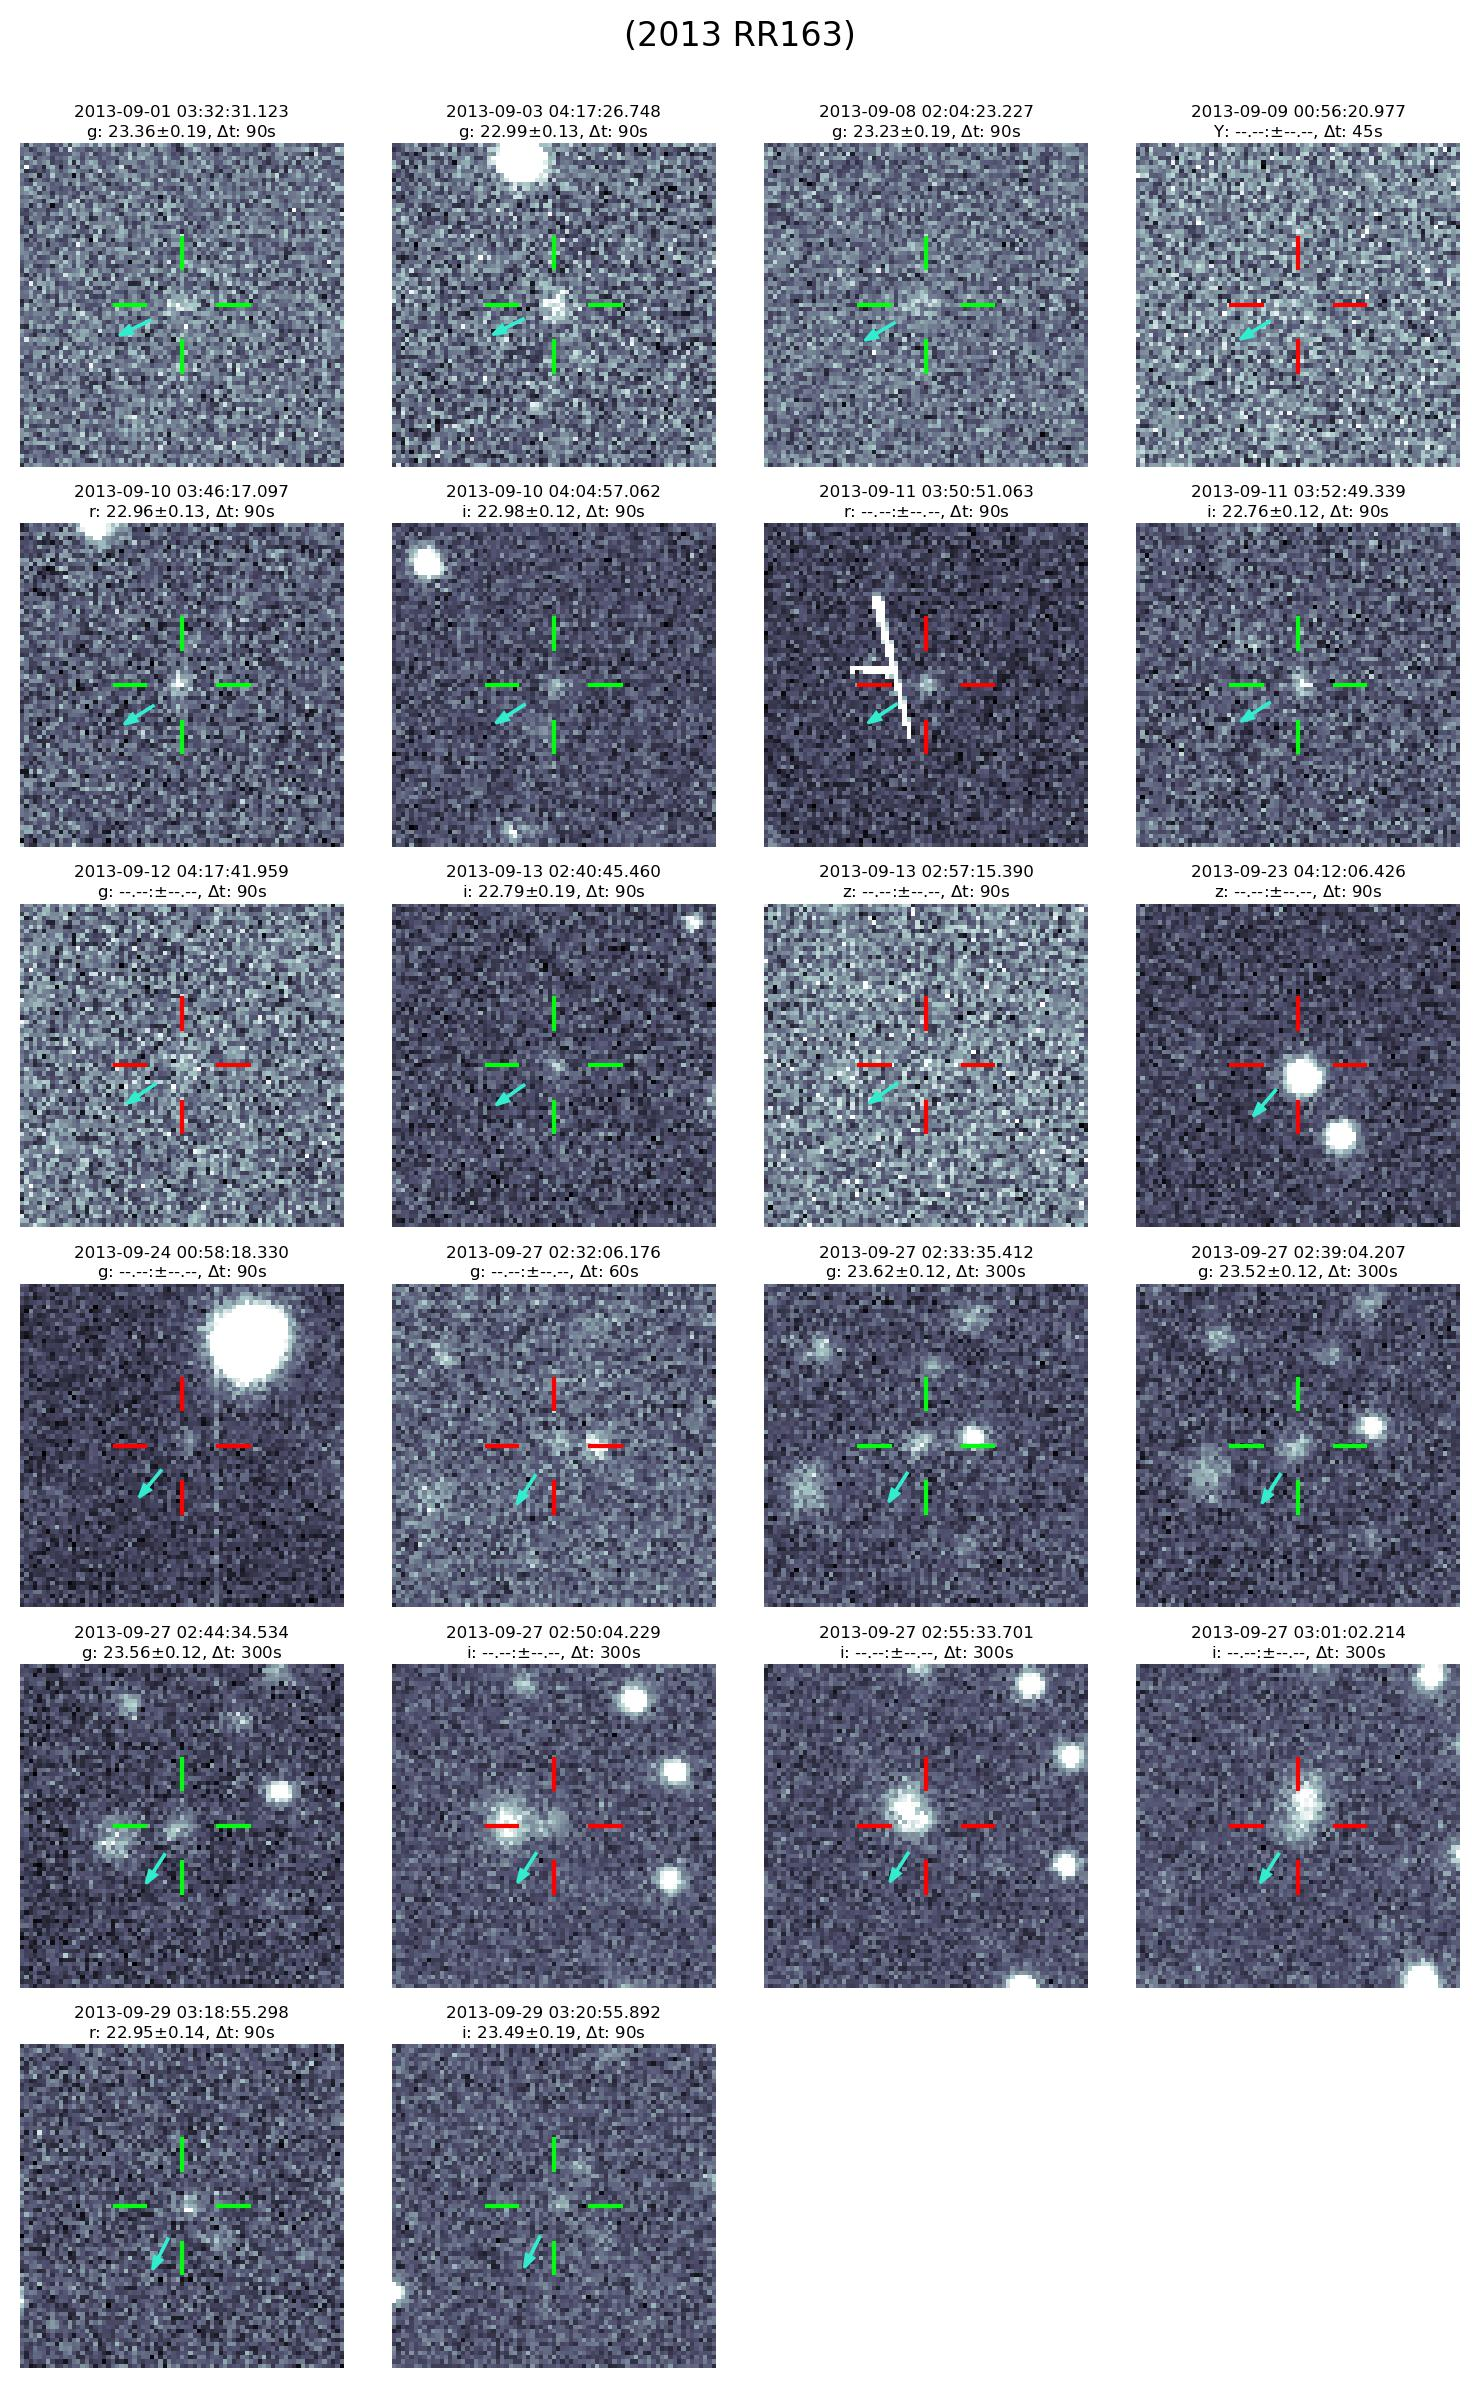

The table this chart was drawn from, first rows:
mjd_utc, ra_deg, dec_deg, ra_sigma_arcsec, dec_sigma_arcsec, mag, mag_sigma, filter, obscode, exposure_id, observation_id, healpix_id, pred_ra_deg, pred_dec_deg, pred_vra_degpday, pred_vdec_degpday, delta_ra_arcsec, delta_dec_arcsec, distance_arcsec, dataset_id
56536, 325.9, 0.8876, 0.1233, 0.1241, 23.36, 0.188, g, W84, c4d_130901_033231_ooi_g_ls9, c4d.229348.60.921, 5016584167, 325.9, 0.8876, -0.213, -0.1017, -0.02549, 0.0723, 0.07666, NSC_DR2
56538, 325.5, 0.6773, 0.2103, 0.2106, 22.99, 0.1339, g, W84, c4d_130903_041726_ooi_g_ls9, c4d.230099.62.1087, 5016914640, 325.5, 0.6773, -0.2071, -0.1053, 0.01809, -0.02776, 0.03313, NSC_DR2
56543, 324.6, 0.1437, 0.2217, 0.2221, 23.23, 0.1894, g, W84, c4d_130908_020423_ooi_g_ls9, c4d.231472.39.455, 5005498677, 324.6, 0.1437, -0.1879, -0.1116, -0.008124, 0.05208, 0.05271, NSC_DR2
56544, , , , , , , Y, W84, c4d_130909_005620_ooi_Y_d2, nan, 5005483610, 324.4, 0.037, -0.1824, -0.1124, , , , NSC_DR2
56545, 324.2, -0.08921, 0.09955, 0.09953, 22.96, 0.1333, r, W84, c4d_130910_034617_ooi_r_ls9, c4d.232320.59.526, 5005440095, 324.2, -0.0892, -0.1783, -0.1133, -0.0646, 0.04011, 0.07603, NSC_DR2
56545, 324.2, -0.09064, 0.116, 0.1156, 22.98, 0.1228, i, W84, c4d_130910_040457_ooi_i_d2, c4d.232329.59.725, 5005440094, 324.2, -0.09066, -0.1781, -0.1133, 0.1235, -0.08638, 0.1507, NSC_DR2
56546, , , , , , , r, W84, c4d_130911_035051_ooi_r_ls9, nan, 5005435054, 324, -0.2031, -0.1731, -0.1139, , , , NSC_DR2
56546, 324, -0.2033, 0.1105, 0.1111, 22.76, 0.1198, i, W84, c4d_130911_035249_ooi_i_d2, c4d.232752.40.1219, 5005435054, 324, -0.2033, -0.1731, -0.1139, -0.0876, -0.05649, 0.1042, NSC_DR2
56547, , , , , , , g, W84, c4d_130912_041741_ooi_g_ls9, nan, 5005419410, 323.9, -0.3194, -0.1672, -0.1143, , , , NSC_DR2
56548, 323.7, -0.4262, 0.1166, 0.1168, 22.79, 0.1934, i, W84, c4d_130913_024045_ooi_i_d2, c4d.233468.43.240, 5004717316, 323.7, -0.4262, -0.1627, -0.1146, -0.07871, 0.009431, 0.07927, NSC_DR2
56548, , , , , , , z, W84, c4d_130913_025715_ooi_z_ls9, nan, 5004717312, 323.7, -0.4275, -0.1626, -0.1146, , , , NSC_DR2
56558, , , , , , , z, W84, c4d_130923_041206_ooi_z_ls9, nan, 5004364319, 322.5, -1.572, -0.09627, -0.1111, , , , NSC_DR2
56559, , , , , , , g, W84, c4d_130924_005818_ooi_g_ls9, nan, 5001566256, 322.4, -1.668, -0.09111, -0.1104, , , , NSC_DR2
56562, , , , , , , g, W84, c4d_130927_023206_ooi_g_a1, nan, 5001477171, 322.2, -2.001, -0.06872, -0.1068, , , , NSC_DR2
56562, 322.2, -2.002, 0.1342, 0.1347, 23.62, 0.1219, g, W84, c4d_130927_023335_ooi_g_a1, c4d.238655.41.1303, 5001477171, 322.2, -2.001, -0.0687, -0.1068, 0.1634, 0.2232, 0.2765, NSC_DR2
56562, 322.2, -2.002, 0.1437, 0.1439, 23.52, 0.1166, g, W84, c4d_130927_023904_ooi_g_a1, c4d.238656.41.1374, 5001477171, 322.2, -2.002, -0.06862, -0.1067, 0.1387, 0.1747, 0.223, NSC_DR2
56562, 322.2, -2.002, 0.1947, 0.195, 23.56, 0.1184, g, W84, c4d_130927_024434_ooi_g_a1, c4d.238657.41.1477, 5001477171, 322.2, -2.002, -0.06854, -0.1067, 0.1442, 0.2658, 0.3023, NSC_DR2
56562, , , , , , , i, W84, tu1869997, nan, 5001477170, 322.2, -2.003, -0.06846, -0.1067, , , , NSC_DR2
56562, , , , , , , i, W84, tu1870287, nan, 5001477170, 322.2, -2.003, -0.06837, -0.1067, , , , NSC_DR2
56562, , , , , , , i, W84, tu1869880, nan, 5001477170, 322.2, -2.004, -0.06827, -0.1067, , , , NSC_DR2
56564, 322.1, -2.216, 0.1255, 0.1255, 22.95, 0.1391, r, W84, c4d_130929_031855_ooi_r_ls9, c4d.239289.53.1634, 5001453061, 322.1, -2.216, -0.05264, -0.1038, -0.1663, -0.3518, 0.389, NSC_DR2
56564, 322.1, -2.216, 0.1474, 0.1474, 23.49, 0.1928, i, W84, c4d_130929_032055_ooi_i_d2, c4d.239290.53.1742, 5001453061, 322.1, -2.216, -0.05259, -0.1038, -0.05967, -0.2714, 0.2779, NSC_DR2
